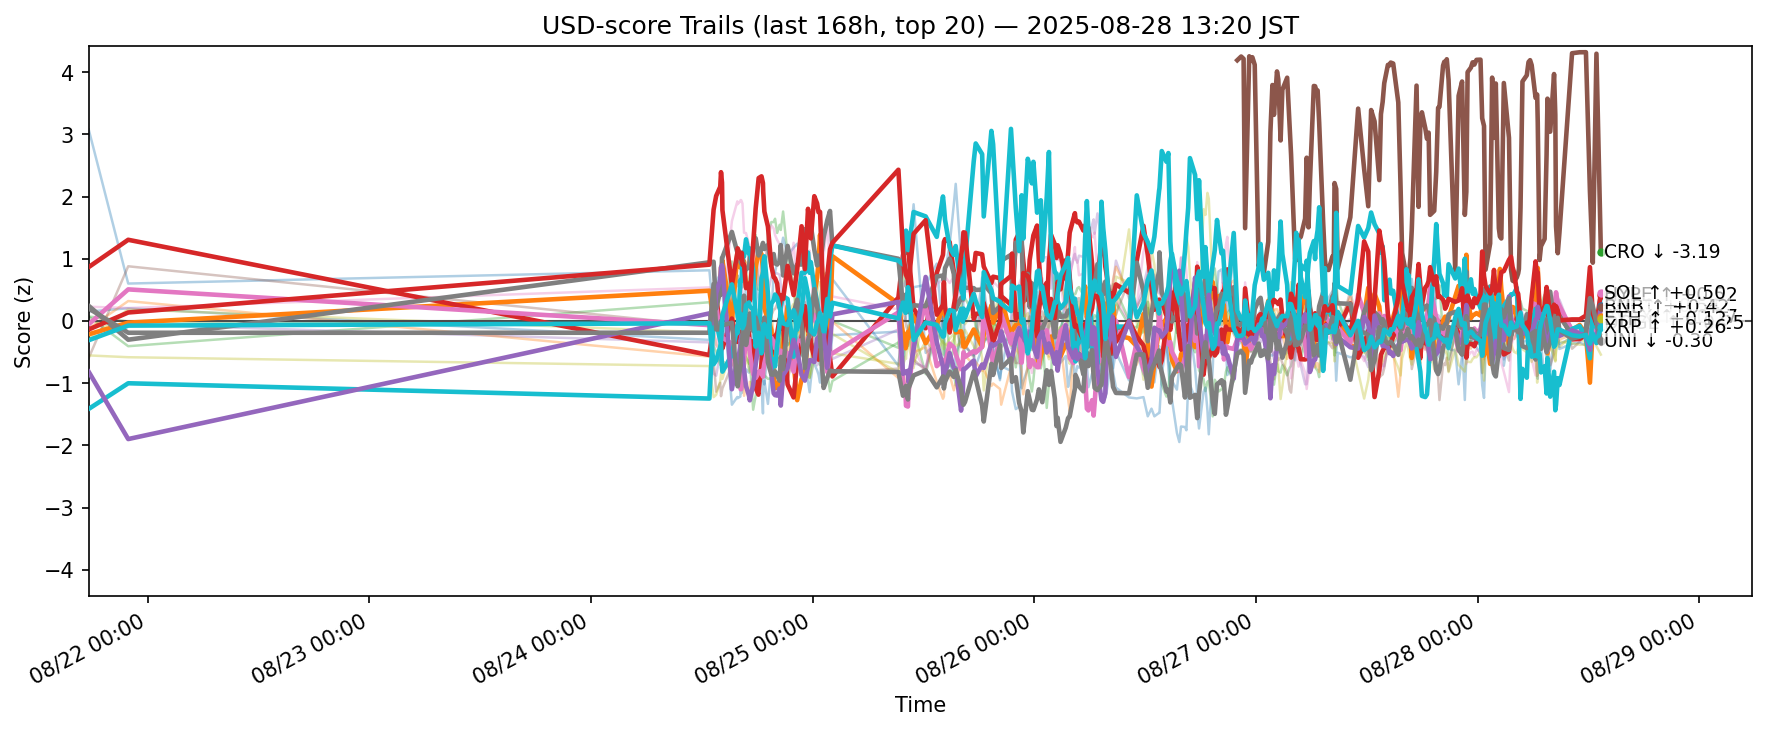

Data behind this chart, as committed beside it:
ts, side, symbol, score
2025-08-21 08:36:26.173812+00:00, usd, ADA, 0.1525
2025-08-21 08:36:26.173812+00:00, usd, AVAX, -0.2141
2025-08-21 08:36:26.173812+00:00, usd, BCH, 0.06945
2025-08-21 08:36:26.173812+00:00, usd, BNB, 0.866
2025-08-21 08:36:26.173812+00:00, usd, BTC, -0.2171
2025-08-21 08:36:26.173812+00:00, usd, DOGE, -0.05285
2025-08-21 08:36:26.173812+00:00, usd, DOT, -0.2528
2025-08-21 08:36:26.173812+00:00, usd, ETH, 0.2435
2025-08-21 08:36:26.173812+00:00, usd, HBAR, -0.2894
2025-08-21 08:36:26.173812+00:00, usd, HYPE, -1.413
2025-08-21 08:36:26.173812+00:00, usd, LINK, 3.08
2025-08-21 08:36:26.173812+00:00, usd, LTC, -0.1213
2025-08-21 08:36:26.173812+00:00, usd, SHIB, 0.07279
2025-08-21 08:36:26.173812+00:00, usd, SOL, -0.1366
2025-08-21 08:36:26.173812+00:00, usd, SUI, -0.8153
2025-08-21 08:36:26.173812+00:00, usd, TON, -0.5964
2025-08-21 08:36:26.173812+00:00, usd, TRX, 0.2296
2025-08-21 08:36:26.173812+00:00, usd, UNI, 0.202
2025-08-21 08:36:26.173812+00:00, usd, XLM, -0.5531
2025-08-21 08:36:26.173812+00:00, usd, XRP, -0.3092
2025-08-21 12:53:17.609254+00:00, usd, ADA, 0.2044
2025-08-21 12:53:17.609254+00:00, usd, AVAX, -0.02651
2025-08-21 12:53:17.609254+00:00, usd, BCH, -0.4054
2025-08-21 12:53:17.609254+00:00, usd, BNB, 1.305
2025-08-21 12:53:17.609254+00:00, usd, BTC, -0.05457
2025-08-21 12:53:17.609254+00:00, usd, DOGE, 0.5079
2025-08-21 12:53:17.609254+00:00, usd, DOT, 0.1307
2025-08-21 12:53:17.609254+00:00, usd, ETH, -0.3005
2025-08-21 12:53:17.609254+00:00, usd, HBAR, 0.1886
2025-08-21 12:53:17.609254+00:00, usd, HYPE, -1
2025-08-21 12:53:17.609254+00:00, usd, LINK, 0.6015
2025-08-21 12:53:17.609254+00:00, usd, LTC, 0.3204
2025-08-21 12:53:17.609254+00:00, usd, SHIB, -0.00815
2025-08-21 12:53:17.609254+00:00, usd, SOL, 0.1366
2025-08-21 12:53:17.609254+00:00, usd, SUI, -1.897
2025-08-21 12:53:17.609254+00:00, usd, TON, 0.8792
2025-08-21 12:53:17.609254+00:00, usd, TRX, 0.208
2025-08-21 12:53:17.609254+00:00, usd, UNI, -0.1892
2025-08-21 12:53:17.609254+00:00, usd, XLM, -0.5822
2025-08-21 12:53:17.609254+00:00, usd, XRP, -0.07401
2025-08-24 03:48:43.503669+00:00, usd, ADA, -0.3041
2025-08-24 03:48:43.503669+00:00, usd, AVAX, 0.487
2025-08-24 03:48:43.503669+00:00, usd, BCH, 0.3012
2025-08-24 03:48:43.503669+00:00, usd, BNB, -0.5471
2025-08-24 03:48:43.503669+00:00, usd, BTC, -0.344
2025-08-24 03:48:43.503669+00:00, usd, DOGE, -0.06623
2025-08-24 03:48:43.503669+00:00, usd, DOT, 0.1444
2025-08-24 03:48:43.503669+00:00, usd, ETH, 0.9441
2025-08-24 03:48:43.503669+00:00, usd, HBAR, -0.1846
2025-08-24 03:48:43.503669+00:00, usd, HYPE, -1.246
2025-08-24 03:48:43.503669+00:00, usd, LINK, 0.8147
2025-08-24 03:48:43.503669+00:00, usd, LTC, -0.5726
2025-08-24 03:48:43.503669+00:00, usd, SHIB, -0.01554
2025-08-24 03:48:43.503669+00:00, usd, SOL, 0.9052
2025-08-24 03:48:43.503669+00:00, usd, SUI, 0.1223
2025-08-24 03:48:43.503669+00:00, usd, TON, -0.08193
2025-08-24 03:48:43.503669+00:00, usd, TRX, 0.5397
2025-08-24 03:48:43.503669+00:00, usd, UNI, -0.1888
2025-08-24 03:48:43.503669+00:00, usd, XLM, -0.7244
2025-08-24 03:48:43.503669+00:00, usd, XRP, -0.03681
... 6,000 more rows
